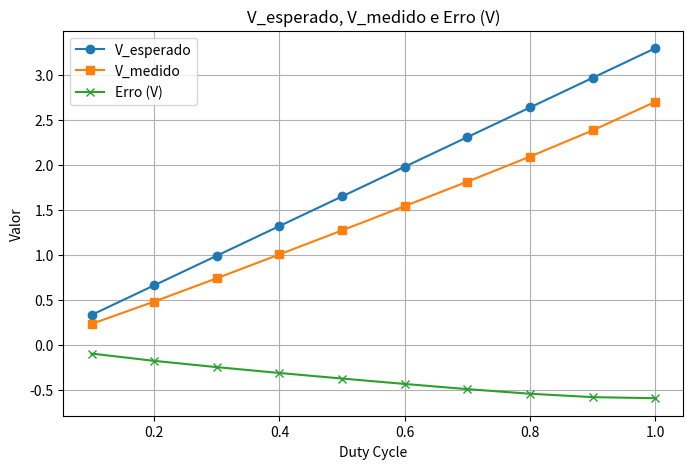

The matplotlib source for this figure:
import numpy as np
import matplotlib.pyplot as plt

# Constante
vdd = 3.3

# Duty cycle de 0.1 até 1.0 (passo de 0.1)
duty = np.arange(0.1, 1.1, 0.1)

v_esperado = vdd * duty

np.random.seed(42)
v_medido = [ 0.230, 0.479, 0.739, 1.004, 1.272, 1.542, 1.814, 2.093, 2.385, 2.703]

erro = v_medido - v_esperado

# Plota gráfico
plt.figure(figsize=(8,5))
plt.plot(duty, v_esperado, 'o-', label='V_esperado')
plt.plot(duty, v_medido, 's-', label='V_medido')
plt.plot(duty, erro, 'x-', label='Erro (V)')
plt.xlabel('Duty Cycle')
plt.ylabel('Valor')
plt.title('V_esperado, V_medido e Erro (V)')
plt.legend()
plt.grid(True)
plt.show()